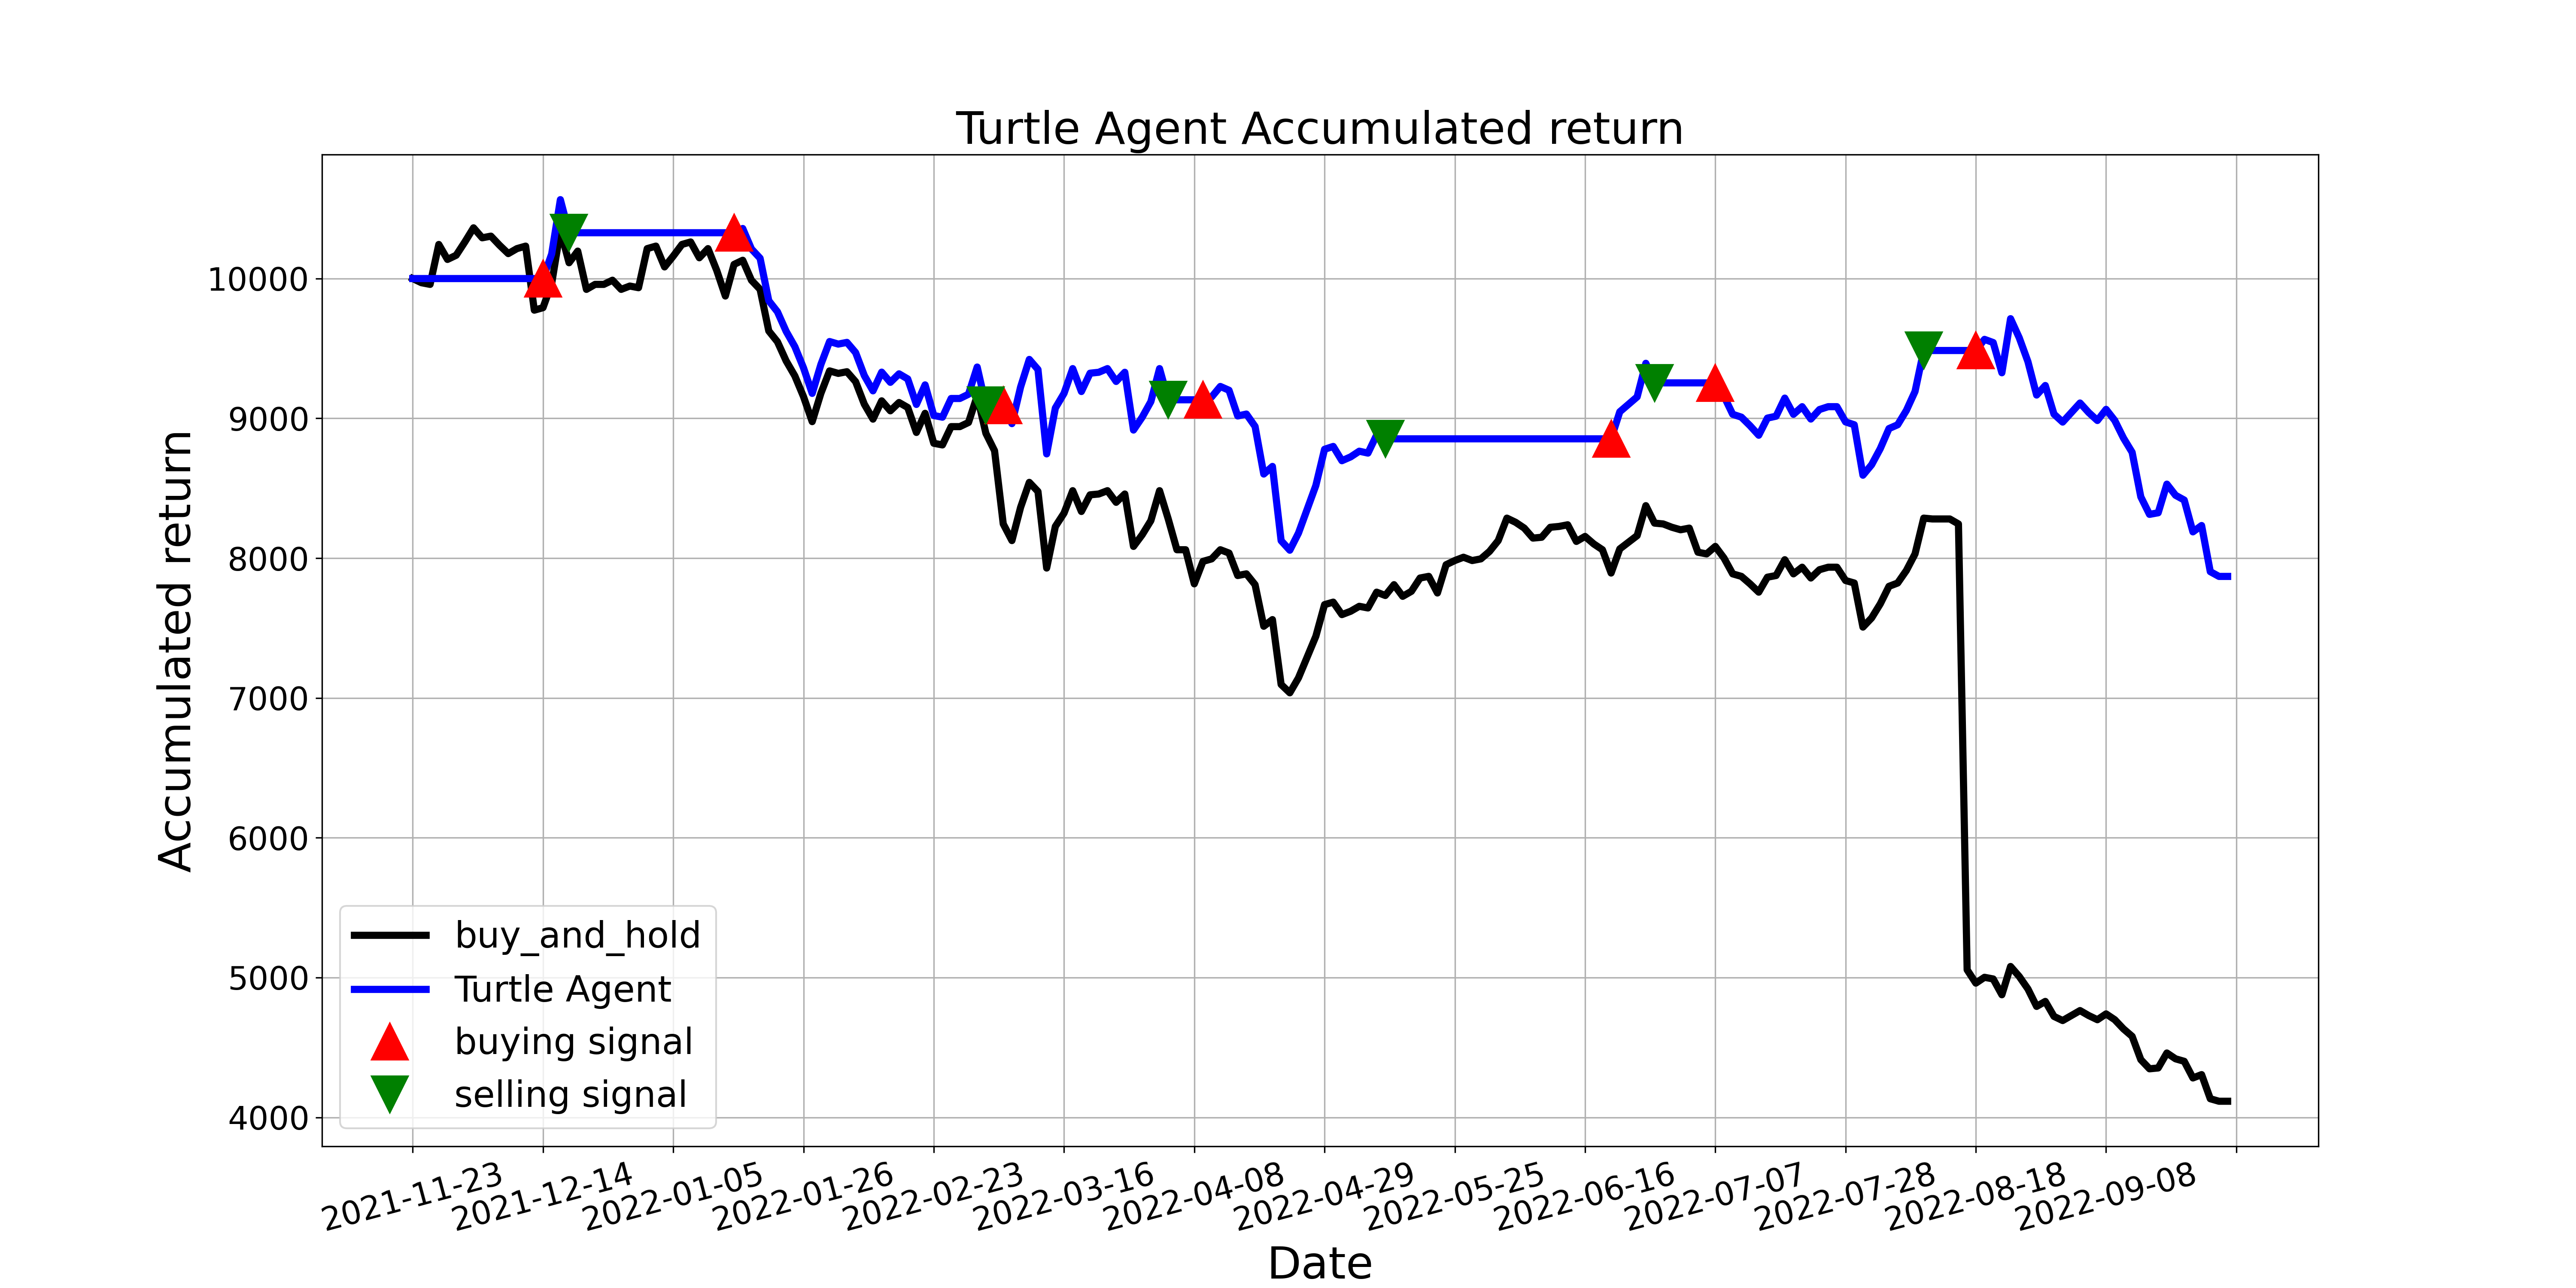

Source data for this figure (header and first rows):
, tradeDate, B&H, action, operation, return
0, 2021-11-23, 10000, 0.0, 0, 10000
1, 2021-11-24, 9970, 0.0, 0, 10000
2, 2021-11-25, 9958, 0.0, 0, 10000
3, 2021-11-26, 10244, 0.0, 0, 10000
4, 2021-11-29, 10137, 0.0, 0, 10000
5, 2021-11-30, 10167, 0.0, 0, 10000
6, 2021-12-01, 10262, 0.0, 0, 10000
7, 2021-12-02, 10363, 0.0, 0, 10000
8, 2021-12-03, 10292, 0.0, 0, 10000
9, 2021-12-06, 10303, 0.0, 0, 10000
10, 2021-12-07, 10238, 0.0, 0, 10000
11, 2021-12-08, 10178, 0.0, 0, 10000
12, 2021-12-09, 10214, 0.0, 0, 10000
13, 2021-12-10, 10232, 0.0, 0, 10000
14, 2021-12-13, 9774, 0.0, 0, 10000
15, 2021-12-14, 9792, 1.0, 1, 10000
16, 2021-12-15, 9964, 1.0, 0, 10176
17, 2021-12-16, 10345, 0.0, 0, 10565
18, 2021-12-17, 10113, 2.0, 2, 10328
19, 2021-12-20, 10196, 0.0, 0, 10328
20, 2021-12-21, 9923, 0.0, 0, 10328
21, 2021-12-22, 9958, 0.0, 0, 10328
22, 2021-12-23, 9958, 0.0, 0, 10328
23, 2021-12-24, 9988, 0.0, 0, 10328
24, 2021-12-27, 9923, 0.0, 0, 10328
25, 2021-12-28, 9946, 0.0, 0, 10328
26, 2021-12-29, 9935, 0.0, 0, 10328
27, 2021-12-30, 10214, 0.0, 0, 10328
28, 2021-12-31, 10232, 0.0, 0, 10328
29, 2022-01-04, 10083, 0.0, 0, 10328
30, 2022-01-05, 10161, 0.0, 0, 10328
31, 2022-01-06, 10244, 0.0, 0, 10328
32, 2022-01-07, 10262, 0.0, 0, 10328
33, 2022-01-10, 10149, 2.0, 0, 10328
34, 2022-01-11, 10214, 0.0, 0, 10328
35, 2022-01-12, 10060, 0.0, 0, 10328
36, 2022-01-13, 9875, 0.0, 0, 10328
37, 2022-01-14, 10101, 1.0, 1, 10328
38, 2022-01-17, 10131, 0.0, 0, 10358
39, 2022-01-18, 9988, 0.0, 0, 10212
40, 2022-01-19, 9923, 0.0, 0, 10145
41, 2022-01-20, 9625, 0.0, 0, 9841
42, 2022-01-21, 9548, 1.0, 0, 9762
43, 2022-01-24, 9411, 1.0, 0, 9622
44, 2022-01-25, 9304, 1.0, 0, 9513
45, 2022-01-26, 9155, 1.0, 0, 9361
46, 2022-01-27, 8977, 1.0, 0, 9179
47, 2022-01-28, 9179, 1.0, 0, 9385
48, 2022-02-07, 9340, 0.0, 0, 9550
49, 2022-02-08, 9322, 0.0, 0, 9531
50, 2022-02-09, 9334, 0.0, 0, 9543
51, 2022-02-10, 9262, 0.0, 0, 9470
52, 2022-02-11, 9102, 0.0, 0, 9306
53, 2022-02-14, 8994, 1.0, 0, 9197
54, 2022-02-15, 9125, 1.0, 0, 9331
55, 2022-02-16, 9054, 0.0, 0, 9258
56, 2022-02-17, 9113, 0.0, 0, 9318
57, 2022-02-18, 9078, 0.0, 0, 9282
58, 2022-02-21, 8899, 0.0, 0, 9100
59, 2022-02-22, 9036, 1.0, 0, 9239
... 150 more rows
